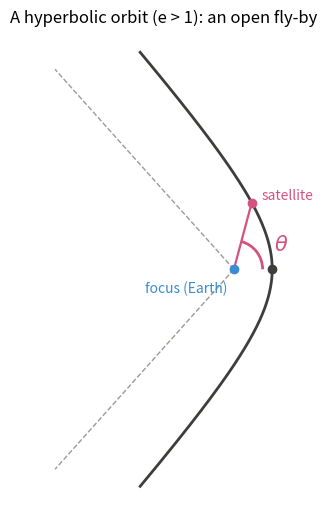

This figure's Python source: (Note: this script raises an exception after producing the figure.)
import numpy as np
import matplotlib.pyplot as plt
from matplotlib.patches import Arc

# A hyperbolic trajectory (illustrative: e=1.5).
e_ill = 1.5
p = 1.0                                   # semi-latus rectum (units)
th_inf = np.arccos(-1/e_ill)              # true-anomaly limit (asymptote)
th = np.linspace(-0.86*th_inf, 0.86*th_inf, 400)
r = p / (1 + e_ill*np.cos(th))
x, y = r*np.cos(th), r*np.sin(th)

F0 = np.array([0.0, 0.0])                 # focus (Earth)
peri = np.array([p/(1 + e_ill), 0.0])     # perigee (theta = 0)
th_s = np.radians(75)                     # an illustrative satellite position
rs = p/(1 + e_ill*np.cos(th_s))
P = np.array([rs*np.cos(th_s), rs*np.sin(th_s)])

fig, ax = plt.subplots(figsize=(6.6, 6.2))
ax.plot(x, y, color='#3d3d3a', lw=2)                                  # the hyperbola
for s in (+1, -1):                                                    # asymptote directions
    ax.plot([0, 2.8*np.cos(s*th_inf)], [0, 2.8*np.sin(s*th_inf)],
            '--', color='#9c9a92', lw=1)
ax.plot([0, P[0]], [0, P[1]], color='#D4537E', lw=1.6)                # r to satellite
ax.add_patch(Arc(F0, 0.6, 0.6, theta1=0, theta2=75, color='#D4537E', lw=2))

for pt, col in [(F0, '#3B8BD4'), (peri, '#3d3d3a'), (P, '#D4537E')]:
    ax.plot(*pt, 'o', color=col, ms=6)
ax.annotate('focus (Earth)', F0 + [-0.07, -0.24], color='#3B8BD4', ha='right')
ax.annotate('perigee', peri + [0.12, -0.04], color='#3d3d3a', ha='left')
ax.annotate('satellite', P + [0.10, 0.04], color='#D4537E', ha='left')
ax.annotate(r'$\theta$', F0 + [0.42, 0.20], color='#D4537E', fontsize=15)
ax.annotate(r'asymptote ($\theta\!\to\!\theta_\infty$)',
            [2.8*np.cos(th_inf), 2.8*np.sin(th_inf)] + np.array([-0.2, 0.12]),
            color='#73726c', fontsize=10, ha='center')
ax.set_aspect('equal'); ax.axis('off')
ax.set_title('A hyperbolic orbit (e > 1): an open fly-by')
plt.show()

def kepler_H(e, M, tol=1.0e-8):
    """Hyperbolic eccentric anomaly F solving M = e sinh F - F  (e > 1)."""

    # 1. Starting guess:  F = M

    # 2. Newton iteration until |ratio| < tol:
    #        ratio = (e*sinh(F) - F - M) / (e*cosh(F) - 1)
    #        F = F - ratio

    # return F
    raise NotImplementedError("fill in steps 1-2, then delete this line")

e = 2.7696
M = 40.69
F = kepler_H(e, M)

# true anomaly from F (Eq 3.41b), just to see the geometry
theta = 2*np.arctan(np.sqrt((e + 1)/(e - 1))*np.tanh(F/2))

print(f"F     = {F:.6g}        (expect 3.46309)")
print(f"theta = {np.degrees(theta):.5g} deg")
print(f"check : e*sinh(F) - F = {e*np.sinh(F) - F:.6g}  (should equal M = {M})")

assert abs(F - 3.46309) < 1e-4
assert abs((e*np.sinh(F) - F) - M) < 1e-6
print("\nAll checks passed ✔")
